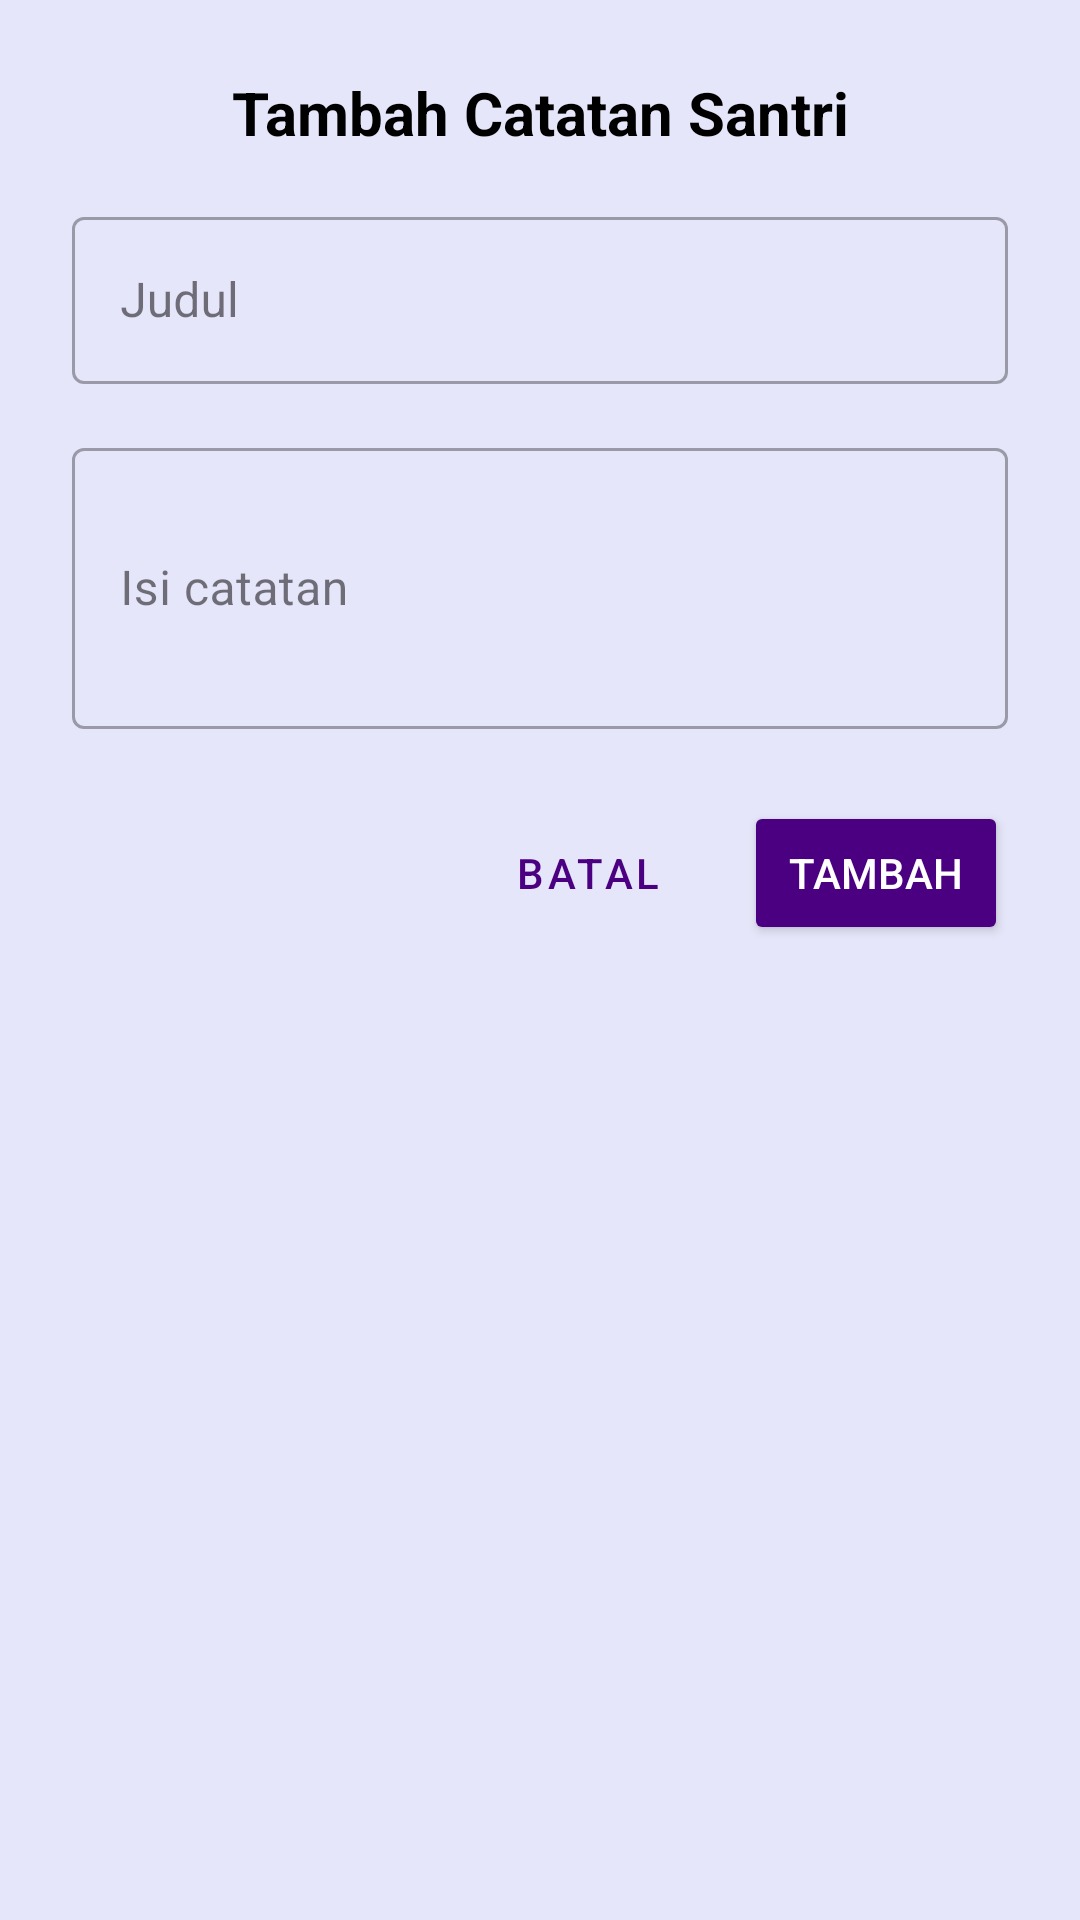

This screen was rendered from an Android layout file. Write that file and the resources it references.
<!-- AndroidManifest.xml: application theme Theme.ProjectZulfa -->
<!-- res/layout/dialog_add_note.xml -->
<?xml version="1.0" encoding="utf-8"?>
<LinearLayout xmlns:android="http://schemas.android.com/apk/res/android"
    android:layout_width="match_parent"
    android:layout_height="wrap_content"
    android:orientation="vertical"
    android:padding="24dp"
    android:background="#E6E6FA">

    <TextView
        android:layout_width="match_parent"
        android:layout_height="wrap_content"
        android:text="Tambah Catatan Santri"
        android:textSize="20sp"
        android:textStyle="bold"
        android:textColor="@color/black"
        android:gravity="center"
        android:layout_marginBottom="16dp"/>

    <com.google.android.material.textfield.TextInputLayout
        android:layout_width="match_parent"
        android:layout_height="wrap_content"
        android:layout_marginBottom="16dp"
        style="@style/Widget.MaterialComponents.TextInputLayout.OutlinedBox">

        <com.google.android.material.textfield.TextInputEditText
            android:id="@+id/titleEditText"
            android:layout_width="match_parent"
            android:layout_height="wrap_content"
            android:hint="Judul"
            android:inputType="text"/>
    </com.google.android.material.textfield.TextInputLayout>

    <com.google.android.material.textfield.TextInputLayout
        android:layout_width="match_parent"
        android:layout_height="wrap_content"
        android:layout_marginBottom="24dp"
        style="@style/Widget.MaterialComponents.TextInputLayout.OutlinedBox">

        <com.google.android.material.textfield.TextInputEditText
            android:id="@+id/contentEditText"
            android:layout_width="match_parent"
            android:layout_height="wrap_content"
            android:hint="Isi catatan"
            android:inputType="textMultiLine"
            android:minLines="3"/>
    </com.google.android.material.textfield.TextInputLayout>

    <LinearLayout
        android:layout_width="match_parent"
        android:layout_height="wrap_content"
        android:orientation="horizontal"
        android:gravity="end">

        <Button
            android:id="@+id/buttonBatal"
            android:layout_width="wrap_content"
            android:layout_height="wrap_content"
            android:text="Batal"
            android:textColor="#4B0082"
            android:backgroundTint="#FFFFFF"
            android:layout_marginEnd="8dp"
            style="@style/Widget.MaterialComponents.Button.TextButton"/>

        <Button
            android:id="@+id/buttonTambah"
            android:layout_width="wrap_content"
            android:layout_height="wrap_content"
            android:text="Tambah"
            android:textColor="#FFFFFF"
            android:backgroundTint="#4B0082"/>
    </LinearLayout>
</LinearLayout>
<!-- resources referenced by this layout -->
<resources>
  <color name="black">#FF000000</color>
  <style name="Theme.ProjectZulfa" parent="Base.Theme.ProjectZulfa" />
  <style name="Base.Theme.ProjectZulfa" parent="Theme.Material3.DayNight.NoActionBar">
          
          
      </style>
</resources>
